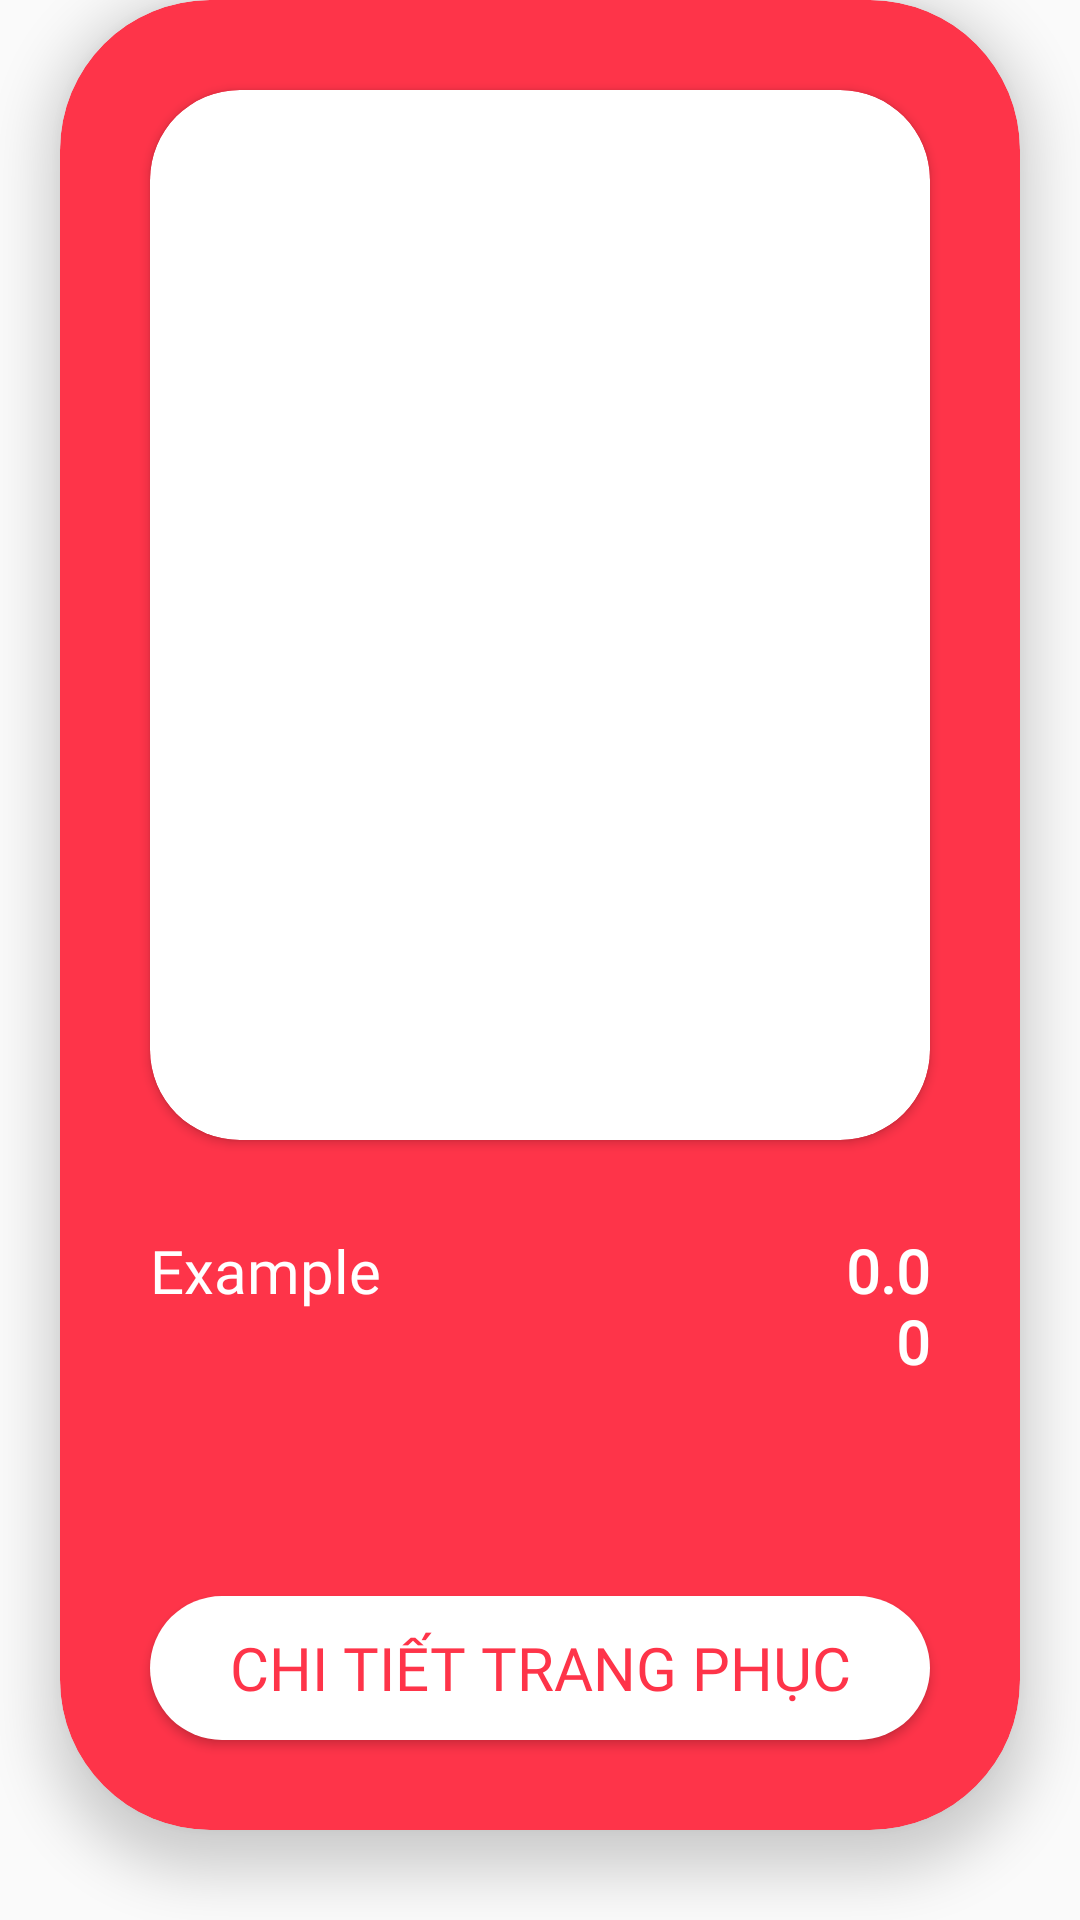

Layout XML and referenced resources for this Android screen:
<!-- AndroidManifest.xml: application theme Theme.ZaynDatCostume -->
<!-- res/layout/suggestion_item.xml -->
<?xml version="1.0" encoding="utf-8"?>
<LinearLayout xmlns:android="http://schemas.android.com/apk/res/android"
    xmlns:app="http://schemas.android.com/apk/res-auto"
    xmlns:tools="http://schemas.android.com/tools"
    android:layout_width="match_parent"
    android:orientation="vertical"
    android:layout_height="match_parent">


        <androidx.cardview.widget.CardView
            android:id="@+id/linearLayout"
            android:layout_width="match_parent"
            android:layout_height="match_parent"
            android:layout_marginHorizontal="20dp"
            android:layout_marginBottom="30dp"
            app:cardElevation="10dp"
            app:cardCornerRadius="50dp"
            app:cardBackgroundColor="@color/colorAccent">
            <LinearLayout
                android:layout_width="match_parent"
                android:layout_height="match_parent"
                android:orientation="vertical">

                <androidx.cardview.widget.CardView

                    android:layout_width="match_parent"
                    android:layout_height="wrap_content"
                    android:layout_margin="30dp"
                    app:cardCornerRadius="30dp">
                    <ImageView
                        android:id="@+id/imgsug"
                        android:layout_width="match_parent"
                        android:layout_height="350dp"
                        android:scaleType="fitXY" />
                </androidx.cardview.widget.CardView>
                <LinearLayout
                    android:layout_width="match_parent"
                    android:layout_height="wrap_content"
                    android:layout_marginHorizontal="30dp"
                    android:orientation="horizontal">
                    <TextView
                        android:id="@+id/namesug"
                        android:layout_width="230dp"
                        android:gravity="left"
                        android:layout_height="wrap_content"
                        android:fontFamily="@font/nunitobold"
                        android:text="Example"
                        android:textColor="@color/white"
                        android:textSize="20dp" />


                    <TextView
                        android:id="@+id/pricesug"
                        android:layout_width="match_parent"
                        android:layout_height="wrap_content"
                        android:fontFamily="@font/nunito"
                        android:gravity="right"
                        android:text="0.00"
                        android:textColor="@color/white"
                        android:textSize="20dp"
                        android:textStyle="bold" />
                </LinearLayout>
                <LinearLayout
                    android:layout_width="match_parent"
                    android:layout_height="match_parent"
                    android:gravity="bottom"
                    android:orientation="vertical">
                    <Button
                        android:id="@+id/detailcostumebutton"
                        android:layout_width="match_parent"
                        android:layout_height="wrap_content"
                        android:layout_margin="30dp"
                        android:fontFamily="@font/nunito"
                        android:text="CHI TIẾT TRANG PHỤC"
                        android:textColor="@color/colorAccent"
                        android:textSize="20dp"
                        android:background="@drawable/white_rounded_button"/>

                </LinearLayout>



            </LinearLayout>


        </androidx.cardview.widget.CardView>

</LinearLayout>
<!-- resources referenced by this layout -->
<resources>
  <color name="colorAccent">#FE3449</color>
  <color name="white">#FFFFFFFF</color>
  <!-- drawable white_rounded_button (drawable) -->
  <?xml version="1.0" encoding="utf-8"?>
  <selector xmlns:android="http://schemas.android.com/apk/res/android">
      
      <item android:state_pressed="true">
          <shape>
              <solid android:color="#FF5733"/> 
              <corners android:radius="50dp"/> 
          </shape>
      </item>
      
      <item>
          <shape>
              <solid android:color="#FFFFFF"/> 
              <corners android:radius="50dp"/> 
          </shape>
      </item>
  </selector>
  <style name="Theme.ZaynDatCostume" parent="Base.Theme.ZaynDatCostume" />
  <style name="Base.Theme.ZaynDatCostume" parent="Theme.AppCompat.Light.NoActionBar">
          
          
      </style>
</resources>
